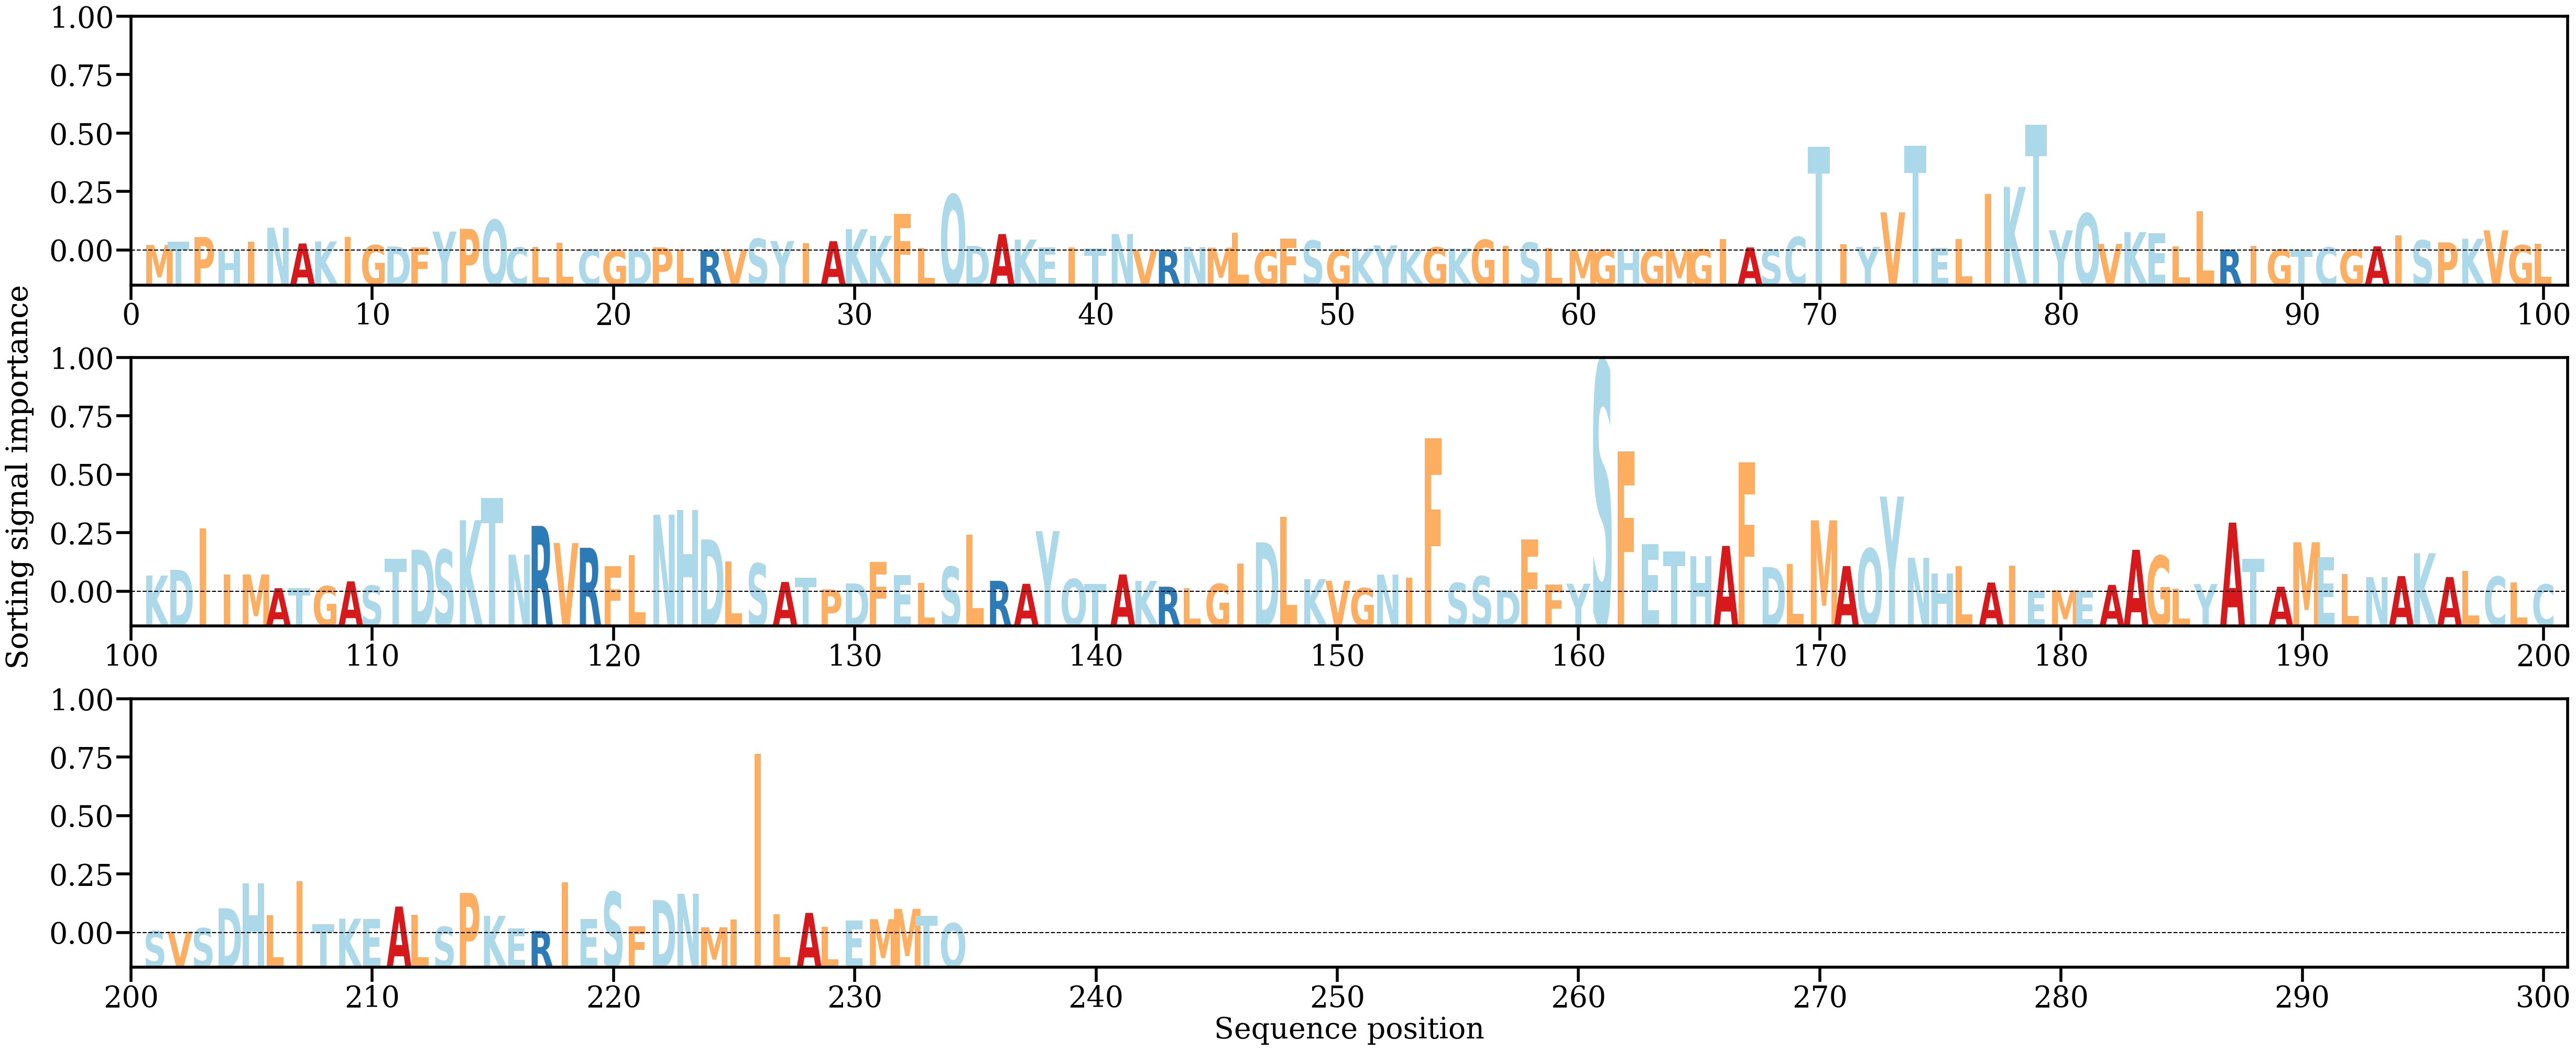

The file beside this chart, header and first rows:
AA, Alpha
M, [0.00103287]
T, [0.00162405]
P, [0.00250359]
H, [5.7049492e-05]
I, [0.00164056]
N, [0.00424947]
A, [0.00130166]
K, [0.00168171]
I, [0.00247909]
G, [0.00100123]
D, [0.0007344]
F, [0.00053972]
Y, [0.00352416]
P, [0.00403639]
Q, [0.00570984]
C, [0.00055526]
L, [0.00062393]
L, [0.00142213]
C, [0.00018933]
G, [5.8798387e-06]
D, [4.348774e-05]
P, [0.00057619]
L, [0.00018181]
R, [2.2263388e-05]
V, [0.00016094]
S, [0.00218313]
Y, [0.00173691]
I, [0.00135563]
A, [0.00172883]
K, [0.00397568]
K, [0.00272162]
F, [0.00680631]
L, [0.00042952]
Q, [0.01043015]
D, [0.00085124]
A, [0.00306032]
K, [0.00203659]
E, [0.00056607]
I, [0.00057631]
T, [0.00034267]
N, [0.0030674]
V, [0.0001329]
R, [8.5998e-05]
N, [0.0006349]
M, [0.00051929]
L, [0.0033227]
G, [0.00011779]
F, [0.00218296]
S, [0.0018435]
G, [0.00013731]
K, [0.00037965]
Y, [0.0009632]
K, [0.00013116]
G, [0.00059429]
K, [0.00038859]
G, [0.00198932]
I, [0.00081668]
S, [0.00149129]
L, [0.00045555]
M, [6.219091e-05]
... 174 more rows
